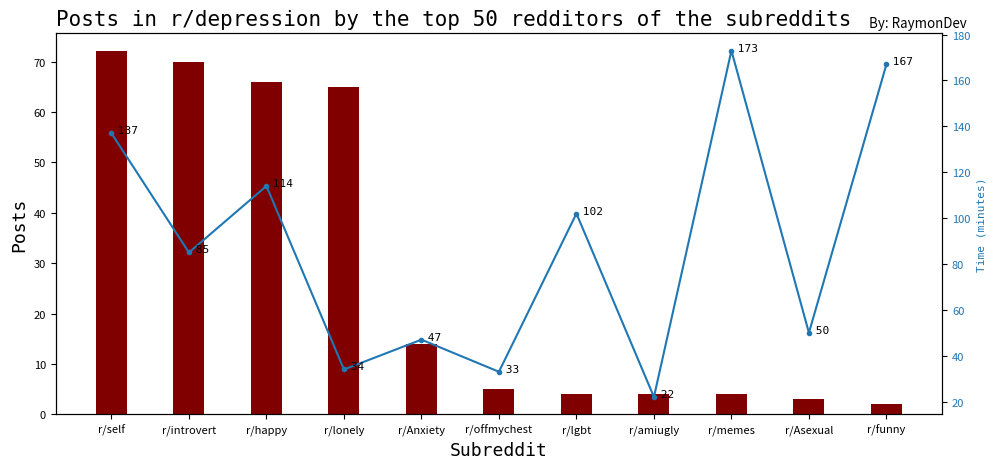

The matplotlib source for this figure:
import matplotlib.pyplot as plt

#creating the dataset with the needed values
data = {"r/self": 72,"r/introvert": 70,"r/happy": 66,"r/lonely": 65,"r/Anxiety": 14,"r/offmychest": 5, "r/lgbt":4 ,"r/amiugly": 4,"r/memes": 4,"r/Asexual": 3,"r/funny": 2}
time = {"r/self": 137,"r/introvert": 85,"r/happy": 114,"r/lonely": 34,"r/Anxiety": 47,"r/offmychest": 33,"r/lgbt":102 , "r/amiugly":22,"r/memes": 173, "r/Asexual": 50,"r/funny": 167}
subbredits = list(data.keys()) #get the keys of de dictionary
posts = list(data.values()) #get the values of the dictionary
timeprocess = list(time.values()) #get the values of the time dictionary

font = "monospace" #specify font
plt.rcParams["font.size"] = "8"

fig, ax1 = plt.subplots(figsize=(10, 5))

#creating the bar plot
plt.bar(subbredits, posts, color='maroon', width=0.4)

plt.xlabel("Subreddit", fontsize=13, fontfamily = font)
plt.ylabel("Posts", fontsize=13, fontfamily = font)
plt.title("Posts in r/depression by the top 50 redditors of the subreddits",fontdict = {'fontfamily' : font, "fontsize": 15}, loc="left")
plt.suptitle("By: RaymonDev",y=0.91, x=0.92)

#second Y axis

ax2 = ax1.twinx()

color = 'tab:blue'
ax2.set_ylabel('Time (minutes)', color=color, fontfamily = font)
ax2.plot(subbredits, timeprocess, marker=".", color=color)
ax2.tick_params(axis='y', labelcolor=color)

fig.tight_layout()

#show the numbers in every pont of the second Y axis
for a,b in zip(subbredits, timeprocess):
    ax2.text(a, b, " " + str(b), fontsize=8, fontfamily = font )

#show the graph
plt.show()